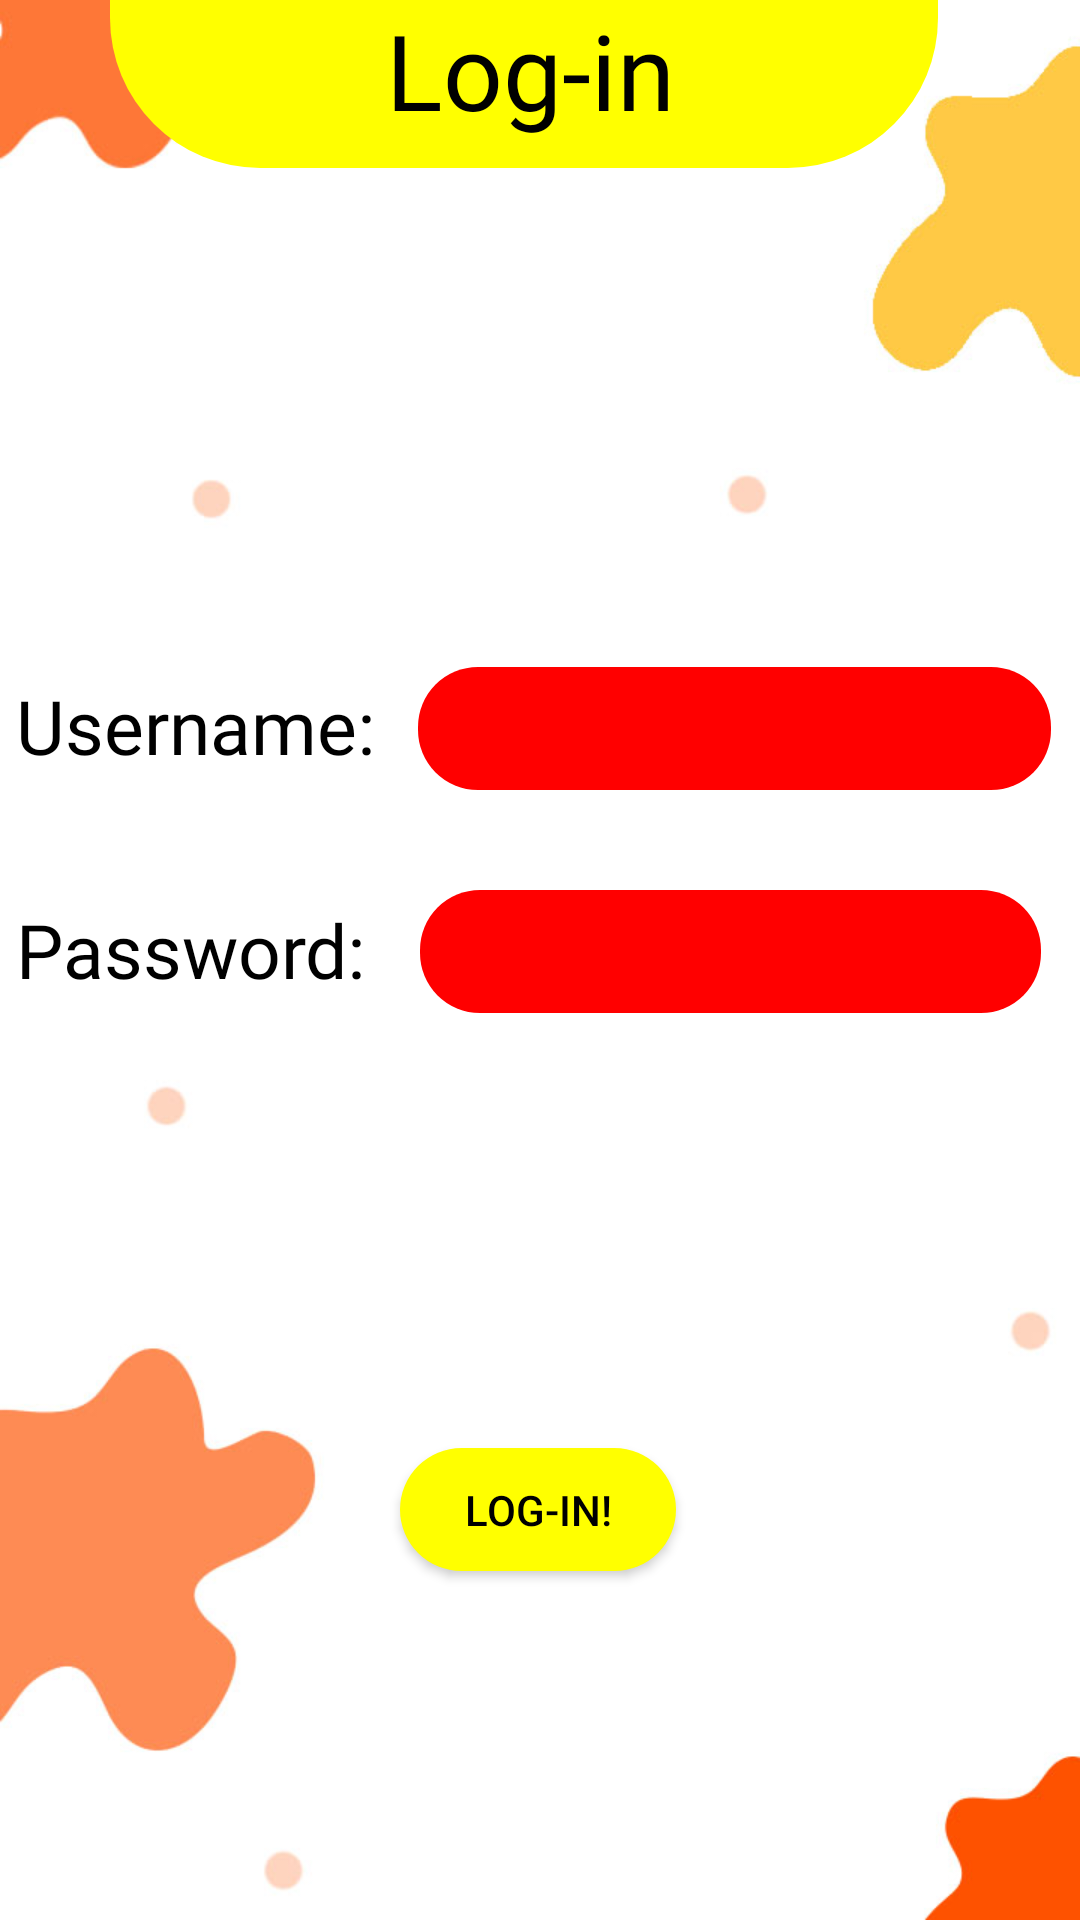

Reconstruct the res/layout file that produces this screen, plus the resources it refers to.
<!-- AndroidManifest.xml: application theme Theme.Prototype1 -->
<!-- res/layout/activity_english_teacher__login.xml -->
<?xml version="1.0" encoding="utf-8"?>
<androidx.constraintlayout.widget.ConstraintLayout xmlns:android="http://schemas.android.com/apk/res/android"
    xmlns:app="http://schemas.android.com/apk/res-auto"
    xmlns:tools="http://schemas.android.com/tools"
    android:layout_width="match_parent"
    android:layout_height="match_parent"
    tools:context=".EnglishTeacher_Login"
    android:background="@drawable/background_app">

    <RelativeLayout
        android:id="@+id/Login"
        android:layout_width="276dp"
        android:layout_height="56dp"
        android:background="@drawable/app_name_bg"
        app:layout_constraintBottom_toBottomOf="parent"
        app:layout_constraintEnd_toEndOf="parent"
        app:layout_constraintHorizontal_bias="0.437"
        app:layout_constraintStart_toStartOf="parent"
        app:layout_constraintTop_toTopOf="parent"
        app:layout_constraintVertical_bias="0.0">

        <TextView
            android:layout_width="140dp"
            android:layout_height="match_parent"
            android:layout_alignParentStart="true"
            android:layout_alignParentLeft="true"
            android:layout_alignParentEnd="true"
            android:layout_alignParentRight="true"
            android:layout_alignParentBottom="true"
            android:layout_marginStart="70dp"
            android:layout_marginLeft="70dp"
            android:layout_marginEnd="66dp"
            android:layout_marginRight="66dp"
            android:layout_marginBottom="0dp"
            android:fontFamily="@font/mukta_font"
            android:gravity="center_horizontal"
            android:text="Log-in"
            android:textAlignment="center"
            android:textColor="@color/black"
            android:textSize="35dp" />
    </RelativeLayout>

    <EditText
        android:id="@+id/editTextTextPersonName_English"
        android:background="@drawable/inputgradient"
        android:layout_width="211dp"
        android:layout_height="41dp"
        android:ems="10"
        android:paddingStart="5dp"
        android:inputType="textPersonName"
        app:layout_constraintBottom_toBottomOf="parent"
        app:layout_constraintEnd_toEndOf="parent"
        app:layout_constraintHorizontal_bias="0.453"
        app:layout_constraintStart_toEndOf="@+id/textView"
        app:layout_constraintTop_toTopOf="parent"
        app:layout_constraintVertical_bias="0.371"
        android:paddingLeft="5dp" />

    <TextView
        android:id="@+id/textView"
        android:layout_width="wrap_content"
        android:layout_height="wrap_content"
        android:fontFamily="@font/mukta_font"
        android:text="Username: "
        android:textColor="@color/black"
        android:textSize="25dp"
        app:layout_constraintBottom_toBottomOf="parent"
        app:layout_constraintEnd_toEndOf="parent"
        app:layout_constraintHorizontal_bias="0.023"
        app:layout_constraintStart_toStartOf="parent"
        app:layout_constraintTop_toTopOf="parent"
        app:layout_constraintVertical_bias="0.371" />

    <TextView
        android:id="@+id/textView2"
        android:layout_width="wrap_content"
        android:layout_height="wrap_content"
        android:fontFamily="@font/mukta_font"
        android:text="Password: "
        android:textColor="@color/black"
        android:textSize="25dp"
        app:layout_constraintBottom_toBottomOf="parent"
        app:layout_constraintEnd_toEndOf="parent"
        app:layout_constraintHorizontal_bias="0.023"
        app:layout_constraintStart_toStartOf="parent"
        app:layout_constraintTop_toTopOf="parent"
        app:layout_constraintVertical_bias="0.494" />

    <EditText
        android:id="@+id/editTextTextPassword_English"
        android:layout_width="207dp"
        android:layout_height="41dp"
        android:background="@drawable/inputgradient"
        android:ems="10"
        android:paddingStart="5dp"
        android:paddingLeft="5dp"
        android:inputType="textPassword"
        app:layout_constraintBottom_toBottomOf="parent"
        app:layout_constraintEnd_toEndOf="parent"
        app:layout_constraintHorizontal_bias="0.476"
        app:layout_constraintStart_toEndOf="@+id/textView2"
        app:layout_constraintTop_toTopOf="parent"
        app:layout_constraintVertical_bias="0.495"
         />

    <androidx.appcompat.widget.AppCompatButton
        android:id="@+id/loginbutton_eng"
        android:layout_width="92dp"
        android:layout_height="41dp"
        android:text="Log-in!"
        app:layout_constraintBottom_toBottomOf="parent"
        app:layout_constraintEnd_toEndOf="parent"
        app:layout_constraintHorizontal_bias="0.498"
        app:layout_constraintStart_toStartOf="parent"
        app:layout_constraintTop_toTopOf="parent"
        app:layout_constraintVertical_bias="0.806"
        android:background="@drawable/buttonbg"
        android:textColor="@color/black"/>
</androidx.constraintlayout.widget.ConstraintLayout>
<!-- resources referenced by this layout -->
<resources>
  <color name="black">#FF000000</color>
  <!-- drawable app_name_bg (drawable) -->
  <?xml version="1.0" encoding="UTF-8"?>
  <shape xmlns:android="http://schemas.android.com/apk/res/android">
      <solid android:color="@color/yellow"/>
      <corners android:bottomLeftRadius="50dp" android:bottomRightRadius="50dp"/>
      <padding android:left="0dp" android:top="0dp" android:right="0dp" android:bottom="0dp" />
  </shape>
  <!-- drawable background_app: jpg bitmap (drawable, 49287 bytes) -->
  <!-- drawable buttonbg (drawable) -->
  <?xml version="1.0" encoding="UTF-8"?>
  <shape xmlns:android="http://schemas.android.com/apk/res/android">
      <solid android:color="@color/yellow"/>
      <corners android:bottomLeftRadius="50dp" android:bottomRightRadius="50dp" android:topRightRadius="50dp" android:topLeftRadius="50dp"/>
      <padding android:left="0dp" android:top="0dp" android:right="0dp" android:bottom="0dp" />
  </shape>
  <!-- drawable inputgradient (drawable) -->
  <?xml version="1.0" encoding="UTF-8"?>
  <shape xmlns:android="http://schemas.android.com/apk/res/android">
      <solid android:color= "@color/red"/>
      <corners android:bottomLeftRadius="20dp" android:bottomRightRadius="20dp" android:topLeftRadius="20dp" android:topRightRadius="20dp"/>
      <padding android:left="0dp" android:top="0dp" android:right="0dp" android:bottom="0dp" />
  </shape>
  <style name="Theme.Prototype1" parent="Theme.MaterialComponents.DayNight.DarkActionBar">
          
          <item name="colorPrimary">@color/purple_500</item>
          <item name="colorPrimaryVariant">@color/purple_700</item>
          <item name="colorOnPrimary">@color/white</item>
          
          <item name="colorSecondary">@color/teal_200</item>
          <item name="colorSecondaryVariant">@color/teal_700</item>
          <item name="colorOnSecondary">@color/black</item>
          
          <item name="android:statusBarColor" tools:targetApi="l">?attr/colorPrimaryVariant</item>
          
      </style>
  <color name="yellow">#FFFF00</color>
  <color name="red">#ff0000</color>
  <color name="purple_500">#FF6200EE</color>
  <color name="purple_700">#FF3700B3</color>
  <color name="white">#FFFFFFFF</color>
  <color name="teal_200">#FF03DAC5</color>
  <color name="teal_700">#FF018786</color>
</resources>
